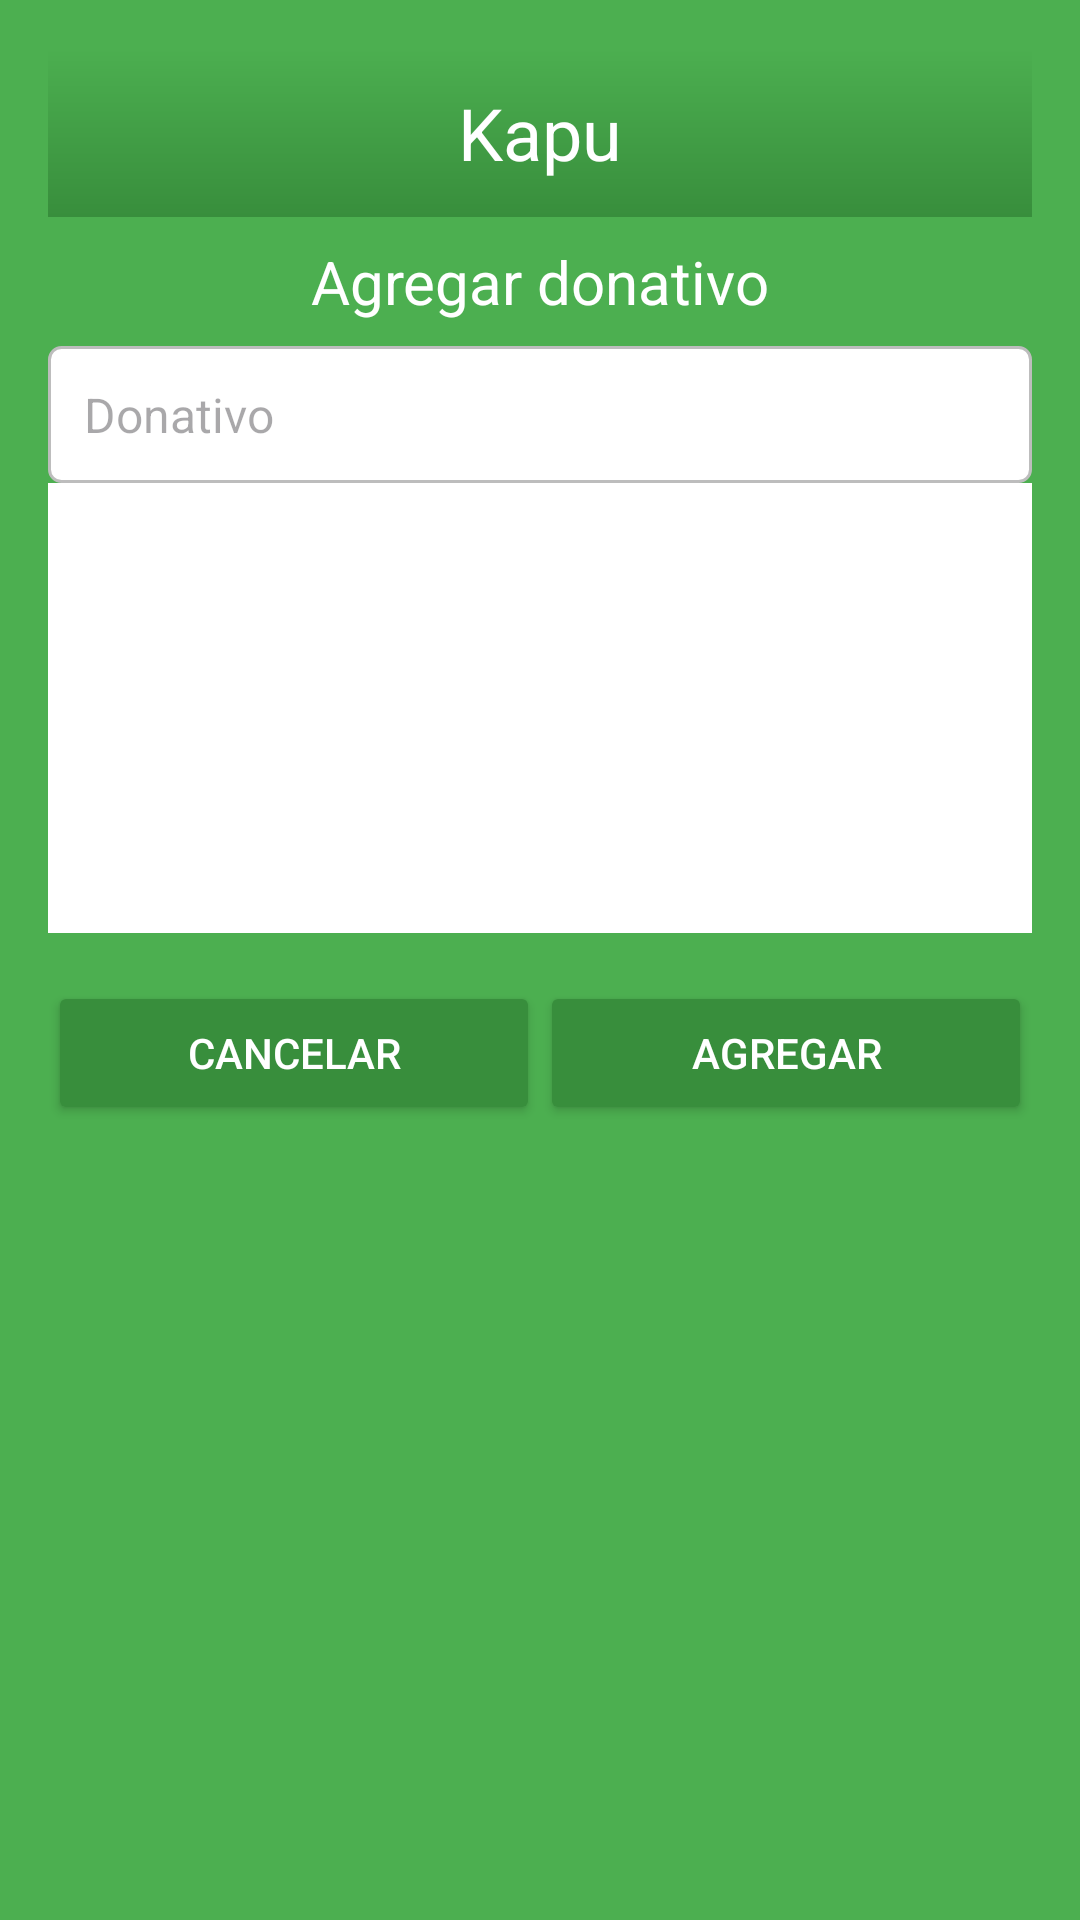

Produce the Android XML layout that renders to this screen, including the resource entries it uses.
<!-- AndroidManifest.xml: application theme Theme.Kapu -->
<!-- res/layout/fragment_add_donation.xml -->
<?xml version="1.0" encoding="utf-8"?>
<ScrollView xmlns:android="http://schemas.android.com/apk/res/android"
    xmlns:tools="http://schemas.android.com/tools"
    android:layout_width="match_parent"
    android:layout_height="match_parent"
    android:background="@color/colorBackground"
    tools:context=".EditOngDesc">

    <LinearLayout
        android:layout_width="match_parent"
        android:layout_height="wrap_content"
        android:orientation="vertical"
        android:padding="16dp">

        <TextView
            android:id="@+id/tv_header"
            android:layout_width="match_parent"
            android:layout_height="wrap_content"
            android:text="Kapu"
            android:textSize="24sp"
            android:textColor="@color/colorText"
            android:gravity="center"
            android:background="@drawable/header_background"
            android:paddingVertical="12dp"/>

        <TextView
            android:id="@+id/tv_add_donation"
            android:layout_width="match_parent"
            android:layout_height="wrap_content"
            android:text="Agregar donativo"
            android:textSize="20sp"
            android:textColor="@color/colorText"
            android:gravity="center"
            android:paddingVertical="8dp"/>

        <EditText
            android:id="@+id/et_donation"
            android:layout_width="match_parent"
            android:layout_height="wrap_content"
            android:hint="Donativo"
            android:inputType="text"
            android:textSize="16sp"
            android:background="@drawable/edittext_background"
            android:padding="12dp"/>

        <ImageView
            android:id="@+id/iv_donation"
            android:layout_width="match_parent"
            android:layout_height="150dp"
            android:background="@color/white"
            />

        <LinearLayout
            android:id="@+id/ll_btns_edit_donation"
            android:layout_width="match_parent"
            android:layout_height="wrap_content"
            android:orientation="horizontal"
            android:gravity="center"
            android:paddingVertical="16dp">

            <Button
                android:id="@+id/btn_cancel"
                android:layout_width="0dp"
                android:layout_height="wrap_content"
                android:text="Cancelar"
                android:layout_weight="1"
                android:textColor="@color/colorText"
                android:backgroundTint="@color/colorButton"
                android:paddingVertical="12dp"/>

            <Button
                android:id="@+id/btn_add"
                android:layout_width="0dp"
                android:layout_height="wrap_content"
                android:text="Agregar"
                android:layout_weight="1"
                android:textColor="@color/colorText"
                android:backgroundTint="@color/colorButton"
                android:paddingVertical="12dp"/>
        </LinearLayout>

    </LinearLayout>

</ScrollView>
<!-- resources referenced by this layout -->
<resources>
  <color name="colorBackground">#4CAF50</color>
  <color name="colorButton">#388E3C</color>
  <color name="colorText">#FFFFFF</color>
  <color name="white">#FFFFFFFF</color>
  <!-- drawable edittext_background (drawable) -->
  <?xml version="1.0" encoding="utf-8"?>
  <selector xmlns:android="http://schemas.android.com/apk/res/android">
      <item>
          <shape android:shape="rectangle">
              <solid android:color="#FFFFFF"/>
              <corners android:radius="4dp"/>
              <stroke android:width="1dp" android:color="#BDBDBD"/>
              <padding android:left="8dp" android:top="8dp" android:right="8dp" android:bottom="8dp"/>
          </shape>
      </item>
  </selector>
  <!-- drawable header_background (drawable) -->
  <?xml version="1.0" encoding="utf-8"?>
  <shape xmlns:android="http://schemas.android.com/apk/res/android">
      <gradient
          android:startColor="@color/colorBackground"
      android:endColor="@color/colorButton"
      android:angle="270"/>
      <corners android:radius="0dp"/>
  </shape>
  <style name="Theme.Kapu" parent="Base.Theme.Kapu" />
  <style name="Base.Theme.Kapu" parent="Theme.Material3.DayNight.NoActionBar">
          
          
      </style>
</resources>
